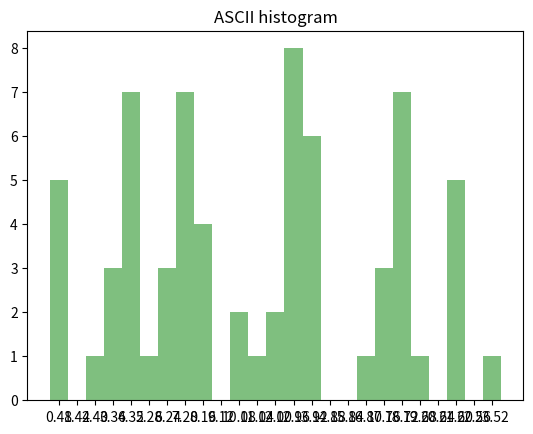

Write the Python code that produced this figure. (Note: this script raises an exception after producing the figure.)
## This is course material for Introduction to Python Scientific Programming
## Class 16 Example code: matplotlib_histogram.py
# [redacted]
##
## (c) Copyright 2020. Intelligent Racing Inc. Not permitted for commercial use

import numpy as np
import matplotlib.pyplot as plt

text = 'We can know only that we know nothing. And that is the highest degree of human wisdom.' # From War and Peace

hist_labels = list('abcdefghijklmnopqrstuvwxyz') # label the 26 histogram bins with their text

data = np.zeros(0, dtype = int)
for c in text:
    if c.isalpha():
        index = int(ord(c.lower()) - ord('a'))
        data = np.append(data, index)
print(data)

max_value = np.max(data)
n, bins, patches = plt.hist(data, max_value+1, facecolor = 'green', alpha = 0.5)
plt.title("ASCII histogram")
label_axis = (bins[1:26] + bins[0:25])/2 
plt.xticks(label_axis, hist_labels)
plt.xlim(0,max_value+1)
plt.show()
